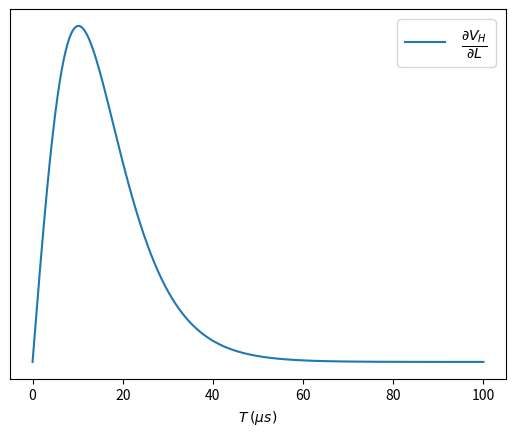

Recreate this plot in Python.
from scipy.optimize import minimize_scalar
import numpy as np
import matplotlib.pyplot as plt

VCC, RL, L = 5, 200, 0.66*1e-3
t = np.linspace(0, 1e-4, 100000)

def dVHdL(T):
    return VCC*(RL*T*np.exp(T*RL/(2*L)))/(2*L**2 * (1 + np.exp(T*RL/(2*L)))**2)

def f(T):
    return 1/dVHdL(T)

res = minimize_scalar(f, method='Golden')
print("\n#########  T = ", res.x, "[s]")
print("#########  f = ", 1/res.x, "[Hz]\n")
plt.plot(t*1e6, dVHdL(t), label=r"$\frac{\partial V_H}{\partial L}$")
plt.axhline(y=dVHdL(res.x), color='k', linestyle='--')
plt.axvline(x=res.x*1e6, color='k', linestyle='--')
plt.plot(res.x*1e6, dVHdL(res.x), 'ro')
plt.legend(loc="upper right", fontsize='x-large')
plt.xlabel(r'$T$ $(\mu s)$')
plt.text(res.x*1e6 + 5,dVHdL(res.x) - 100,r'$T^* = {}\mu s$'.format(str(round(res.x*1e6,4))), color='r')

ax = plt.gca()
ax.get_yaxis().set_visible(False)
# plt.savefig('./frequency_optimization.svg')
plt.show()